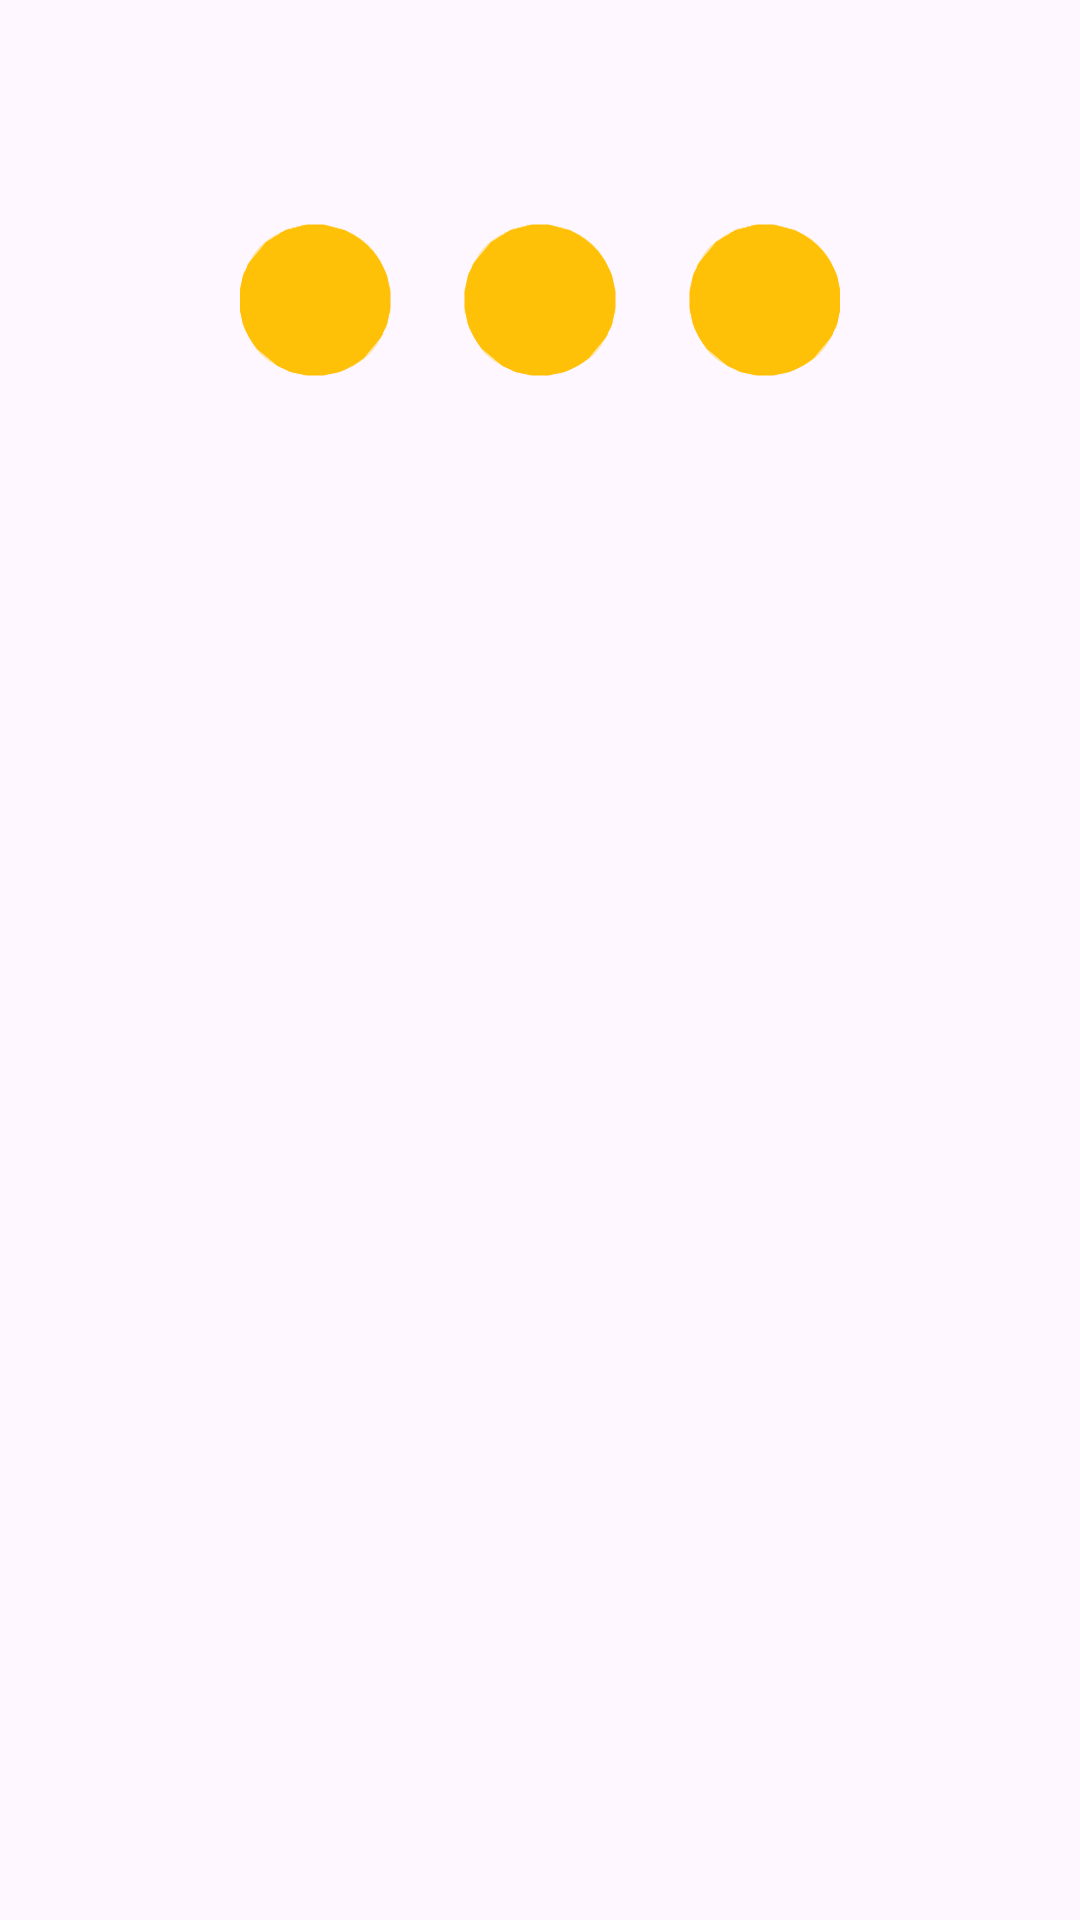

Reconstruct the res/layout file that produces this screen, plus the resources it refers to.
<!-- AndroidManifest.xml: application theme Theme.IzipiziSocialNetwork -->
<!-- res/layout/my_post_rv_design.xml -->
<?xml version="1.0" encoding="utf-8"?>
<LinearLayout xmlns:android="http://schemas.android.com/apk/res/android"
    xmlns:app="http://schemas.android.com/apk/res-auto"
    android:layout_width="match_parent"
    android:layout_height="match_parent">

    <ImageView
        android:id="@+id/post_image"
        android:layout_width="match_parent"
        android:layout_height="200dp"
        app:srcCompat="@drawable/izipizi_logo" />
</LinearLayout>
<!-- resources referenced by this layout -->
<resources>
  <!-- drawable izipizi_logo: vector/xml drawable (drawable, 34272 chars, omitted) -->
  <style name="Theme.IzipiziSocialNetwork" parent="Base.Theme.IzipiziSocialNetwork" />
  <style name="Base.Theme.IzipiziSocialNetwork" parent="Theme.Material3.DayNight.NoActionBar">
          
          
          <item name="android:statusBarColor">@android:color/transparent</item>
          <item name="fontFamily">@font/aldrich</item>
      </style>
</resources>
